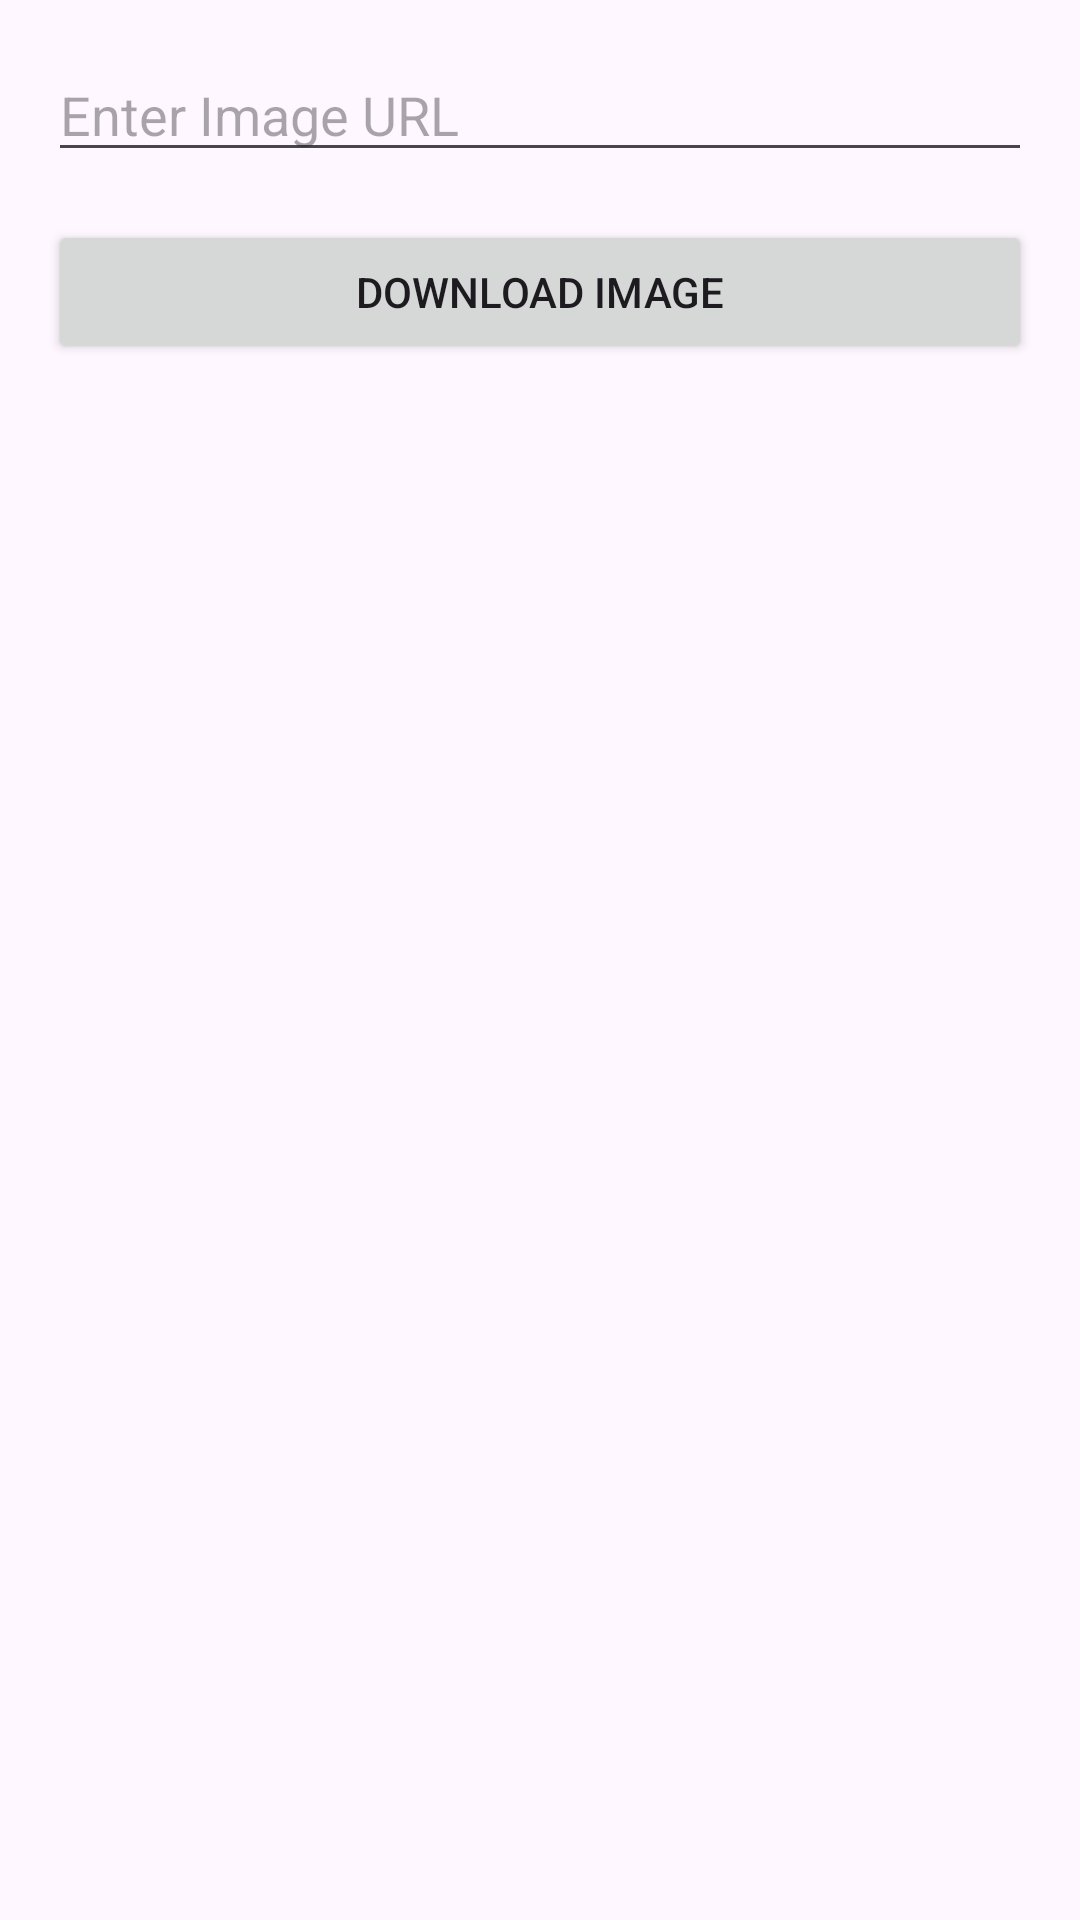

Reconstruct the res/layout file that produces this screen, plus the resources it refers to.
<!-- AndroidManifest.xml: application theme Theme.KotlinPr1 -->
<!-- res/layout/fragment_image_loader.xml -->
<LinearLayout xmlns:android="http://schemas.android.com/apk/res/android"
    xmlns:app="http://schemas.android.com/apk/res-auto"
    xmlns:tools="http://schemas.android.com/tools"
    android:layout_width="match_parent"
    android:layout_height="match_parent"
    android:orientation="vertical"
    android:padding="16dp"
    tools:context=".ui.activities.MainActivity">

    <EditText
        android:id="@+id/urlEditText"
        android:layout_width="match_parent"
        android:layout_height="wrap_content"
        android:hint="Enter Image URL"
        android:inputType="text"
        android:layout_marginBottom="16dp" />

    <Button
        android:id="@+id/downloadButton"
        android:layout_width="match_parent"
        android:layout_height="wrap_content"
        android:text="Download Image" />

    <ImageView
        android:id="@+id/imageView"
        android:layout_width="match_parent"
        android:layout_height="wrap_content"
        android:layout_marginTop="16dp" />
</LinearLayout>
<!-- resources referenced by this layout -->
<resources>
  <style name="Theme.KotlinPr1" parent="Theme.MaterialComponents.DayNight.DarkActionBar">
      
      <item name="windowActionBar">false</item>
      <item name="windowNoTitle">true</item>
      <item name="windowActionBarOverlay">true</item>
      <item name="colorPrimary">@color/secondaryBackground</item>
      <item name="colorPrimaryVariant">@color/mainBackground</item>
      <item name="colorOnPrimary">@color/white</item>
      <item name="colorSecondary">@color/secondaryBackground</item>
      <item name="colorSecondaryVariant">@color/black</item>
      <item name="colorOnSecondary">@color/black</item>
      
      <item name="android:statusBarColor">?attr/colorPrimaryVariant</item>
      
  </style>
  <color name="secondaryBackground">#6952EF</color>
  <color name="mainBackground">#3D25A4</color>
  <color name="white">#FFFFFFFF</color>
  <color name="black">#FF000000</color>
</resources>
